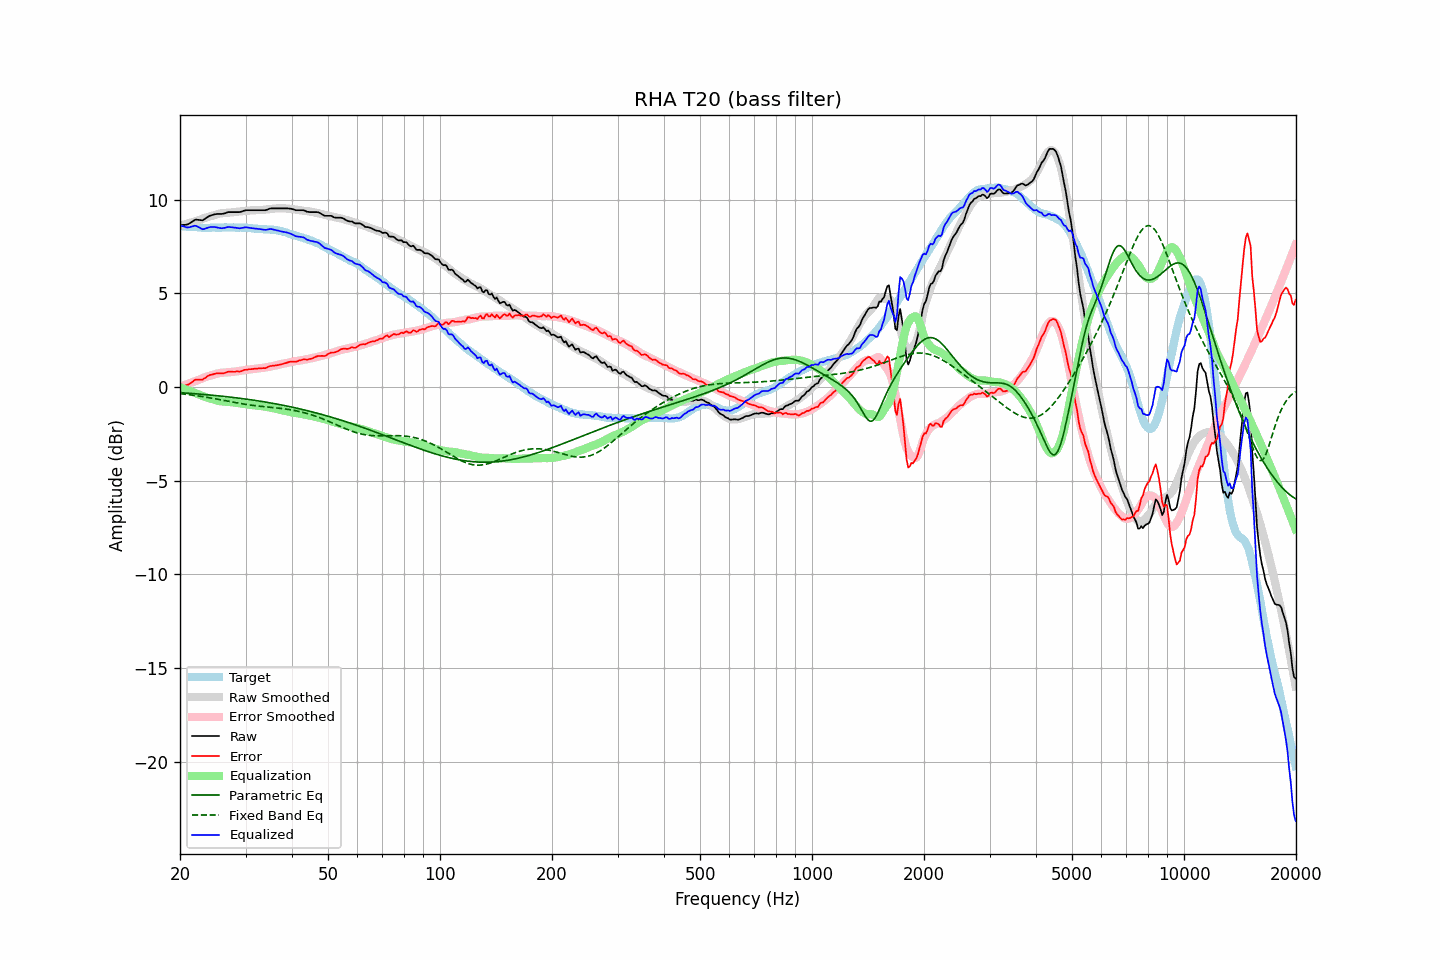

The data file committed next to this chart (first rows):
frequency, raw, error, smoothed, error_smoothed, equalization, parametric_eq, fixed_band_eq, equalized_raw, equalized_smoothed, target
20.00, 8.64, 0.04, 8.62, 0.01, -0.01, -0.30, -0.35, 8.63, 8.61, 8.61
20.20, 8.65, 0.06, 8.65, 0.04, -0.04, -0.30, -0.36, 8.61, 8.60, 8.60
20.40, 8.66, 0.08, 8.67, 0.08, -0.08, -0.31, -0.37, 8.59, 8.59, 8.59
20.61, 8.66, 0.08, 8.69, 0.11, -0.11, -0.31, -0.38, 8.56, 8.58, 8.59
20.81, 8.67, 0.11, 8.71, 0.14, -0.14, -0.32, -0.39, 8.53, 8.57, 8.57
21.02, 8.69, 0.13, 8.74, 0.17, -0.17, -0.33, -0.40, 8.52, 8.57, 8.57
21.23, 8.74, 0.19, 8.76, 0.20, -0.20, -0.33, -0.41, 8.54, 8.56, 8.56
21.44, 8.80, 0.24, 8.79, 0.24, -0.24, -0.34, -0.42, 8.57, 8.55, 8.57
21.66, 8.85, 0.30, 8.81, 0.27, -0.27, -0.35, -0.43, 8.58, 8.55, 8.56
21.87, 8.91, 0.37, 8.84, 0.30, -0.30, -0.35, -0.44, 8.61, 8.54, 8.55
22.09, 8.94, 0.41, 8.87, 0.33, -0.33, -0.36, -0.46, 8.61, 8.53, 8.54
22.31, 8.93, 0.40, 8.90, 0.37, -0.37, -0.37, -0.47, 8.57, 8.53, 8.54
22.54, 8.92, 0.40, 8.93, 0.40, -0.40, -0.37, -0.48, 8.52, 8.52, 8.53
22.76, 8.91, 0.40, 8.96, 0.44, -0.44, -0.38, -0.49, 8.47, 8.52, 8.52
22.99, 8.90, 0.40, 8.99, 0.48, -0.48, -0.39, -0.51, 8.43, 8.52, 8.51
23.22, 8.95, 0.46, 9.02, 0.51, -0.51, -0.39, -0.52, 8.44, 8.51, 8.50
23.45, 9.01, 0.51, 9.05, 0.54, -0.54, -0.40, -0.54, 8.47, 8.51, 8.51
23.69, 9.07, 0.58, 9.08, 0.57, -0.57, -0.41, -0.55, 8.50, 8.51, 8.50
23.92, 9.12, 0.63, 9.10, 0.59, -0.59, -0.42, -0.56, 8.53, 8.50, 8.50
24.16, 9.16, 0.66, 9.12, 0.62, -0.62, -0.43, -0.58, 8.55, 8.51, 8.51
24.40, 9.18, 0.67, 9.15, 0.64, -0.64, -0.43, -0.59, 8.54, 8.51, 8.52
24.65, 9.21, 0.70, 9.17, 0.67, -0.67, -0.44, -0.61, 8.55, 8.51, 8.52
24.89, 9.23, 0.72, 9.20, 0.69, -0.69, -0.45, -0.63, 8.54, 8.51, 8.52
25.14, 9.24, 0.74, 9.23, 0.72, -0.72, -0.46, -0.64, 8.53, 8.51, 8.51
25.39, 9.24, 0.74, 9.25, 0.74, -0.74, -0.47, -0.66, 8.51, 8.51, 8.51
25.65, 9.24, 0.74, 9.27, 0.75, -0.75, -0.48, -0.67, 8.49, 8.52, 8.51
25.91, 9.24, 0.73, 9.28, 0.76, -0.76, -0.49, -0.69, 8.48, 8.52, 8.52
26.16, 9.26, 0.74, 9.29, 0.77, -0.77, -0.49, -0.71, 8.49, 8.52, 8.53
26.43, 9.28, 0.76, 9.30, 0.78, -0.78, -0.50, -0.72, 8.51, 8.52, 8.53
26.69, 9.31, 0.79, 9.30, 0.78, -0.78, -0.51, -0.74, 8.53, 8.52, 8.53
26.96, 9.34, 0.83, 9.31, 0.79, -0.79, -0.52, -0.76, 8.55, 8.52, 8.52
27.23, 9.34, 0.83, 9.32, 0.80, -0.80, -0.53, -0.77, 8.55, 8.52, 8.52
27.50, 9.34, 0.83, 9.33, 0.81, -0.81, -0.54, -0.79, 8.54, 8.52, 8.52
27.77, 9.34, 0.82, 9.34, 0.82, -0.82, -0.55, -0.80, 8.53, 8.52, 8.53
28.05, 9.34, 0.82, 9.35, 0.83, -0.83, -0.56, -0.82, 8.52, 8.52, 8.53
28.33, 9.34, 0.84, 9.36, 0.84, -0.84, -0.57, -0.84, 8.50, 8.52, 8.51
28.62, 9.34, 0.84, 9.37, 0.85, -0.85, -0.58, -0.85, 8.49, 8.52, 8.51
28.90, 9.34, 0.83, 9.38, 0.87, -0.87, -0.60, -0.87, 8.48, 8.52, 8.52
29.19, 9.36, 0.85, 9.39, 0.88, -0.88, -0.61, -0.88, 8.49, 8.51, 8.52
29.48, 9.39, 0.89, 9.40, 0.89, -0.89, -0.62, -0.90, 8.51, 8.51, 8.51
29.78, 9.42, 0.92, 9.41, 0.90, -0.90, -0.63, -0.91, 8.52, 8.51, 8.51
30.08, 9.44, 0.93, 9.41, 0.91, -0.91, -0.64, -0.92, 8.53, 8.50, 8.52
30.38, 9.44, 0.94, 9.42, 0.93, -0.93, -0.65, -0.94, 8.52, 8.50, 8.51
30.68, 9.44, 0.96, 9.43, 0.94, -0.94, -0.66, -0.95, 8.50, 8.49, 8.49
30.99, 9.44, 0.96, 9.43, 0.95, -0.95, -0.68, -0.96, 8.49, 8.48, 8.49
31.30, 9.44, 0.97, 9.44, 0.96, -0.96, -0.69, -0.97, 8.48, 8.48, 8.48
31.61, 9.44, 0.98, 9.44, 0.97, -0.97, -0.70, -0.98, 8.47, 8.47, 8.47
31.93, 9.44, 0.99, 9.44, 0.98, -0.98, -0.71, -1.00, 8.46, 8.46, 8.46
32.24, 9.44, 0.99, 9.45, 0.99, -0.99, -0.73, -1.01, 8.45, 8.46, 8.46
32.57, 9.44, 1.01, 9.45, 1.00, -1.00, -0.74, -1.02, 8.44, 8.45, 8.44
32.89, 9.44, 1.01, 9.45, 1.01, -1.01, -0.75, -1.02, 8.43, 8.44, 8.44
33.22, 9.44, 1.01, 9.46, 1.02, -1.02, -0.77, -1.03, 8.42, 8.44, 8.44
33.55, 9.44, 1.02, 9.47, 1.03, -1.03, -0.78, -1.04, 8.41, 8.43, 8.43
33.89, 9.44, 1.01, 9.48, 1.05, -1.05, -0.80, -1.05, 8.40, 8.43, 8.44
34.23, 9.46, 1.05, 9.49, 1.06, -1.06, -0.81, -1.06, 8.40, 8.42, 8.42
34.57, 9.50, 1.09, 9.50, 1.08, -1.08, -0.83, -1.07, 8.43, 8.42, 8.42
34.92, 9.53, 1.13, 9.51, 1.09, -1.09, -0.84, -1.08, 8.44, 8.41, 8.41
35.27, 9.54, 1.13, 9.52, 1.11, -1.11, -0.86, -1.09, 8.44, 8.41, 8.42
35.62, 9.54, 1.15, 9.52, 1.13, -1.13, -0.87, -1.09, 8.42, 8.40, 8.40
35.97, 9.54, 1.15, 9.53, 1.15, -1.15, -0.89, -1.10, 8.40, 8.39, 8.40
... 635 more rows
